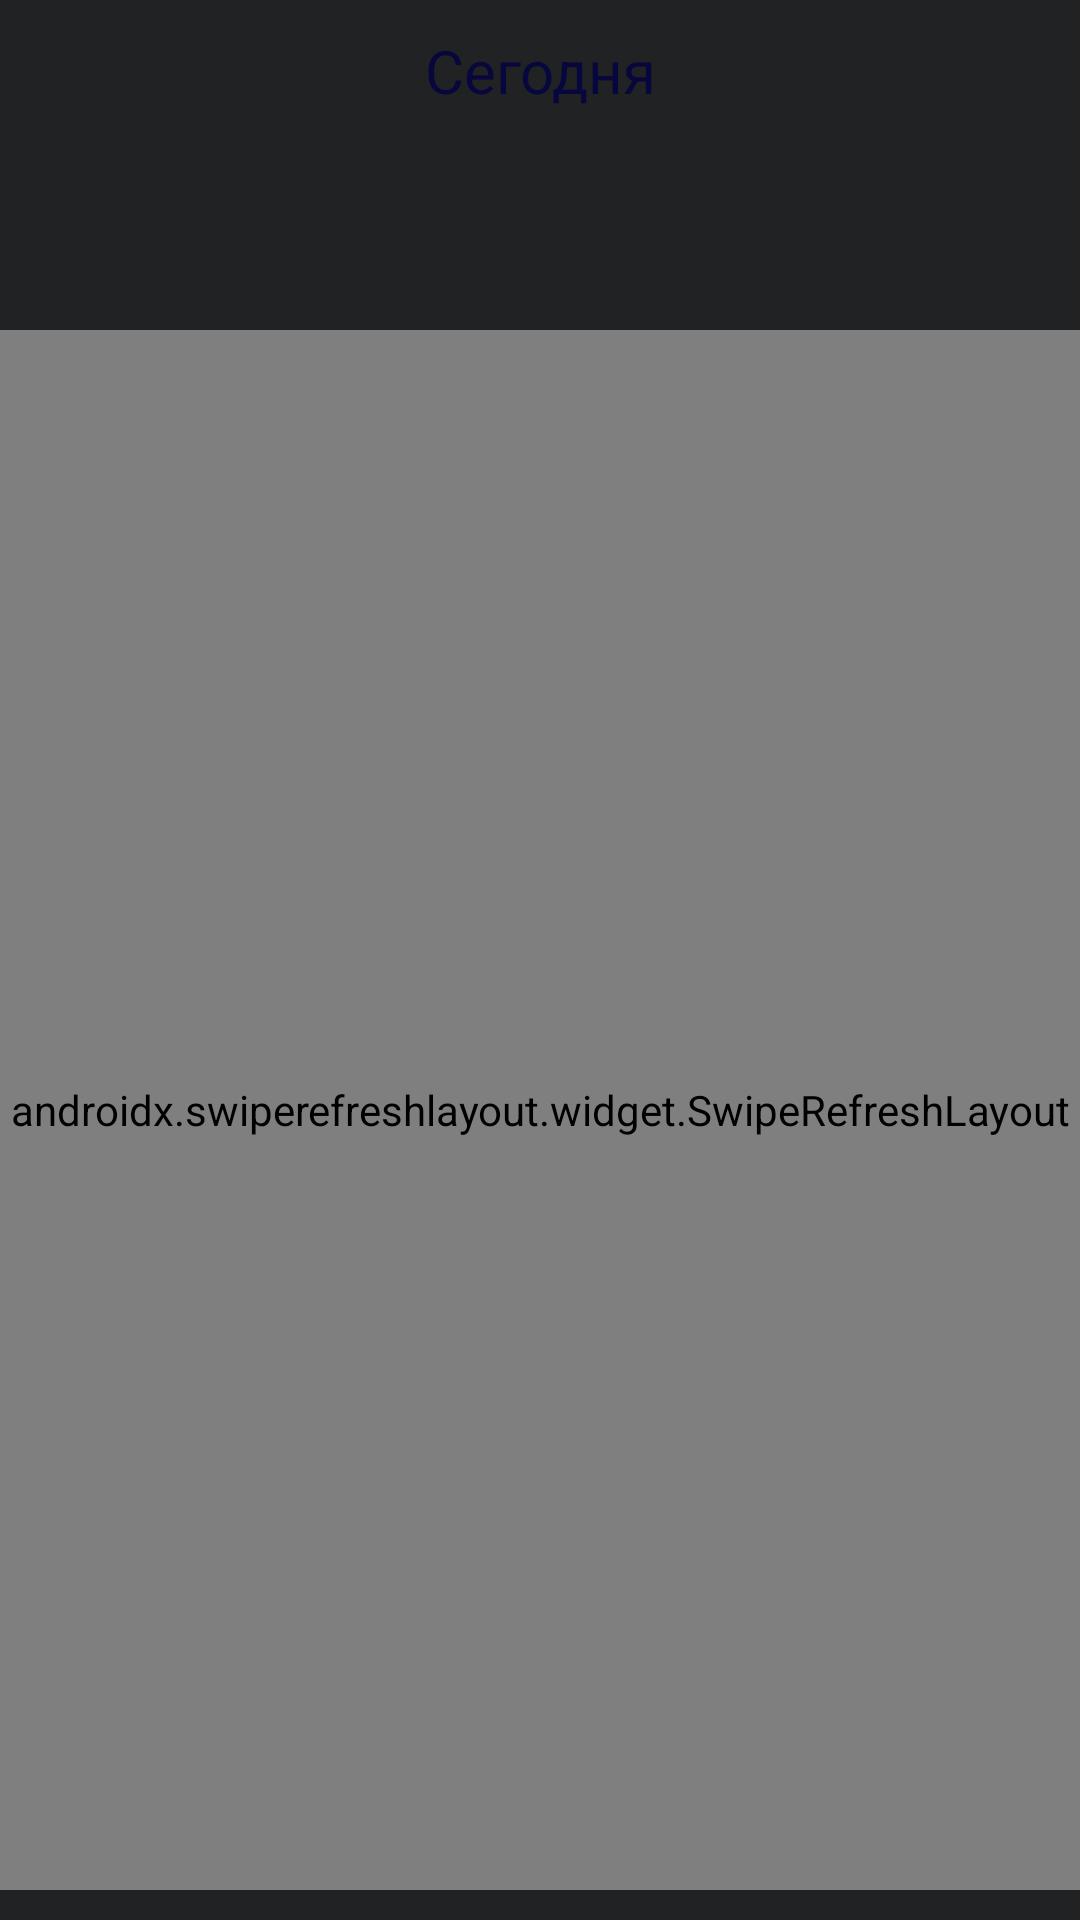

Write the Android layout XML for this screen, with the resource values it uses.
<!-- AndroidManifest.xml: application theme Theme.ProNedvizApp -->
<!-- res/layout/fragment_notes.xml -->
<?xml version="1.0" encoding="utf-8"?>
<FrameLayout xmlns:android="http://schemas.android.com/apk/res/android"
    xmlns:app="http://schemas.android.com/apk/res-auto"
    xmlns:tools="http://schemas.android.com/tools"
    android:layout_width="match_parent"
    android:layout_height="match_parent"
    tools:context=".main.NotesFragment"
    android:background="#212224">

   <androidx.constraintlayout.widget.ConstraintLayout
       android:layout_width="match_parent"
       android:layout_height="match_parent">

       <TextView
           android:id="@+id/selectedDateTextView"
           style="@style/simpleText"
           android:layout_width="match_parent"
           android:layout_height="40sp"
           android:layout_margin="10dp"
           android:layout_marginHorizontal="18dp"
           android:text="Сегодня"
           android:textAlignment="center"
           android:textSize="20sp"
           app:layout_constraintEnd_toEndOf="parent"
           app:layout_constraintStart_toStartOf="parent"
           app:layout_constraintTop_toTopOf="parent" />

       <androidx.recyclerview.widget.RecyclerView
           android:id="@+id/datesRecyclerView"
           android:layout_width="match_parent"
           android:layout_height="55dp"
           android:layout_marginHorizontal="20dp"
           android:orientation="horizontal"
           app:layout_constraintEnd_toEndOf="parent"
           app:layout_constraintStart_toStartOf="parent"
           app:layout_constraintTop_toBottomOf="@+id/selectedDateTextView"/>

       <androidx.swiperefreshlayout.widget.SwipeRefreshLayout
           android:id="@+id/rootSwipeRefreshLayout"
           android:layout_width="match_parent"
           android:layout_height="match_parent"
           android:layout_marginTop="110dp"
           android:layout_marginBottom="10dp">

           <androidx.recyclerview.widget.RecyclerView
               android:layout_width="match_parent"
               android:layout_height="match_parent"
               android:id="@+id/notesRecyclerView"
               app:layout_constraintBottom_toBottomOf="parent"
               app:layout_constraintEnd_toEndOf="parent"
               app:layout_constraintStart_toStartOf="parent"
               app:layout_constraintTop_toBottomOf="@+id/datesRecyclerView"/>

       </androidx.swiperefreshlayout.widget.SwipeRefreshLayout>

       </androidx.constraintlayout.widget.ConstraintLayout>

</FrameLayout>
<!-- resources referenced by this layout -->
<resources>
  <style name="simpleText">
  
          <item name="android:textColor">@color/white</item>
          <item name="android:textColorHint">@color/white</item>
          <item name="android:textSize">20sp</item>
          <item name="android:minHeight">55dp</item>
          <item name="android:fontFamily">@font/montserrat_medium</item>
  
      </style>
  <style name="Theme.ProNedvizApp" parent="Base.Theme.ProNedvizApp">
          <item name="android:statusBarColor">@color/light_grey</item>
          <item name="android:windowLightStatusBar">true</item>
      </style>
  <color name="white">#FFFFFFFF</color>
  <style name="Base.Theme.ProNedvizApp" parent="Theme.Material3.DayNight.NoActionBar">
          
          
      </style>
  <color name="light_grey">#A9A9A9</color>
</resources>
